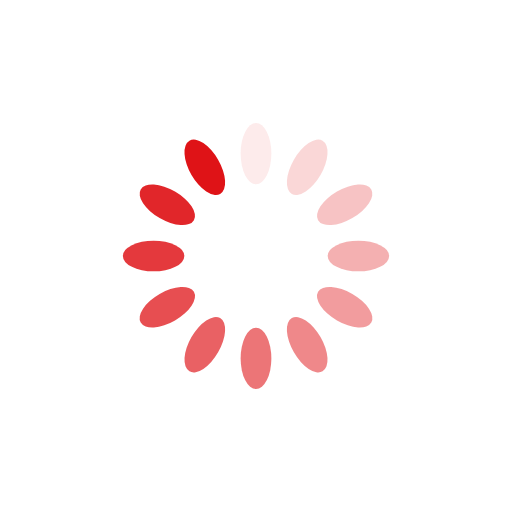
t = 0.00 s
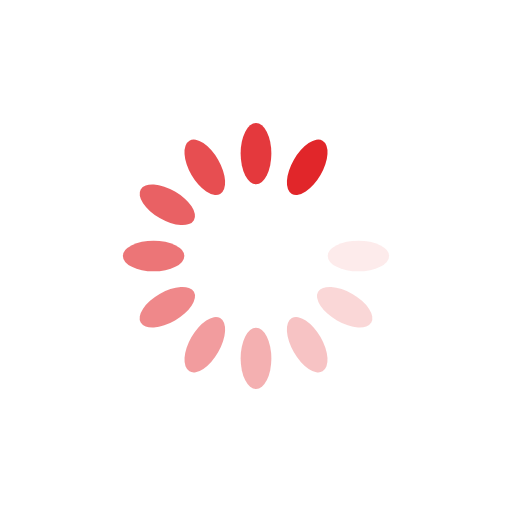
t = 0.57 s
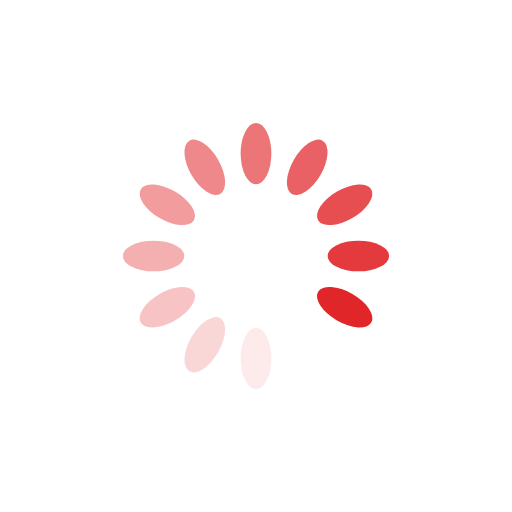
t = 1.14 s
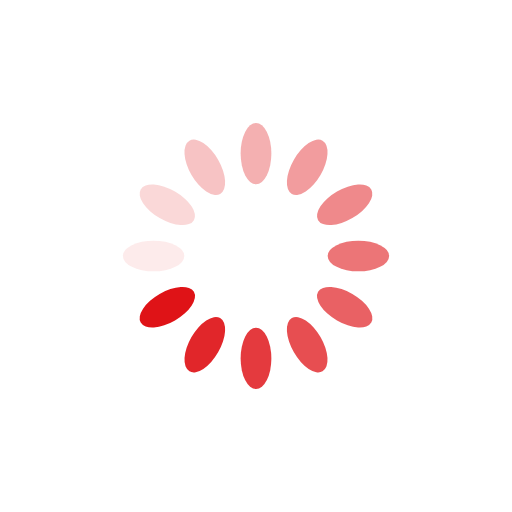
t = 1.71 s

The animated SVG that drew these frames (rendered in a browser with its animation timeline set to each time). Animation: 12 SMIL elements (animate=12); one cycle of 2.27 s, repeats indefinitely.

<?xml version="1.0" encoding="utf-8"?>
<svg xmlns="http://www.w3.org/2000/svg" xmlns:xlink="http://www.w3.org/1999/xlink" style="margin: auto; background: none; display: block; shape-rendering: auto;" width="200px" height="200px" viewBox="0 0 100 100" preserveAspectRatio="xMidYMid">
<g transform="rotate(0 50 50)">
  <rect x="47" y="24" rx="3" ry="6" width="6" height="12" fill="#df1317">
    <animate attributeName="opacity" values="1;0" keyTimes="0;1" dur="2.272727272727273s" begin="-2.083333333333333s" repeatCount="indefinite"></animate>
  </rect>
</g><g transform="rotate(30 50 50)">
  <rect x="47" y="24" rx="3" ry="6" width="6" height="12" fill="#df1317">
    <animate attributeName="opacity" values="1;0" keyTimes="0;1" dur="2.272727272727273s" begin="-1.8939393939393938s" repeatCount="indefinite"></animate>
  </rect>
</g><g transform="rotate(60 50 50)">
  <rect x="47" y="24" rx="3" ry="6" width="6" height="12" fill="#df1317">
    <animate attributeName="opacity" values="1;0" keyTimes="0;1" dur="2.272727272727273s" begin="-1.7045454545454544s" repeatCount="indefinite"></animate>
  </rect>
</g><g transform="rotate(90 50 50)">
  <rect x="47" y="24" rx="3" ry="6" width="6" height="12" fill="#df1317">
    <animate attributeName="opacity" values="1;0" keyTimes="0;1" dur="2.272727272727273s" begin="-1.5151515151515151s" repeatCount="indefinite"></animate>
  </rect>
</g><g transform="rotate(120 50 50)">
  <rect x="47" y="24" rx="3" ry="6" width="6" height="12" fill="#df1317">
    <animate attributeName="opacity" values="1;0" keyTimes="0;1" dur="2.272727272727273s" begin="-1.3257575757575757s" repeatCount="indefinite"></animate>
  </rect>
</g><g transform="rotate(150 50 50)">
  <rect x="47" y="24" rx="3" ry="6" width="6" height="12" fill="#df1317">
    <animate attributeName="opacity" values="1;0" keyTimes="0;1" dur="2.272727272727273s" begin="-1.1363636363636362s" repeatCount="indefinite"></animate>
  </rect>
</g><g transform="rotate(180 50 50)">
  <rect x="47" y="24" rx="3" ry="6" width="6" height="12" fill="#df1317">
    <animate attributeName="opacity" values="1;0" keyTimes="0;1" dur="2.272727272727273s" begin="-0.9469696969696969s" repeatCount="indefinite"></animate>
  </rect>
</g><g transform="rotate(210 50 50)">
  <rect x="47" y="24" rx="3" ry="6" width="6" height="12" fill="#df1317">
    <animate attributeName="opacity" values="1;0" keyTimes="0;1" dur="2.272727272727273s" begin="-0.7575757575757576s" repeatCount="indefinite"></animate>
  </rect>
</g><g transform="rotate(240 50 50)">
  <rect x="47" y="24" rx="3" ry="6" width="6" height="12" fill="#df1317">
    <animate attributeName="opacity" values="1;0" keyTimes="0;1" dur="2.272727272727273s" begin="-0.5681818181818181s" repeatCount="indefinite"></animate>
  </rect>
</g><g transform="rotate(270 50 50)">
  <rect x="47" y="24" rx="3" ry="6" width="6" height="12" fill="#df1317">
    <animate attributeName="opacity" values="1;0" keyTimes="0;1" dur="2.272727272727273s" begin="-0.3787878787878788s" repeatCount="indefinite"></animate>
  </rect>
</g><g transform="rotate(300 50 50)">
  <rect x="47" y="24" rx="3" ry="6" width="6" height="12" fill="#df1317">
    <animate attributeName="opacity" values="1;0" keyTimes="0;1" dur="2.272727272727273s" begin="-0.1893939393939394s" repeatCount="indefinite"></animate>
  </rect>
</g><g transform="rotate(330 50 50)">
  <rect x="47" y="24" rx="3" ry="6" width="6" height="12" fill="#df1317">
    <animate attributeName="opacity" values="1;0" keyTimes="0;1" dur="2.272727272727273s" begin="0s" repeatCount="indefinite"></animate>
  </rect>
</g>
<!-- [ldio] generated by https://loading.io/ --></svg>
